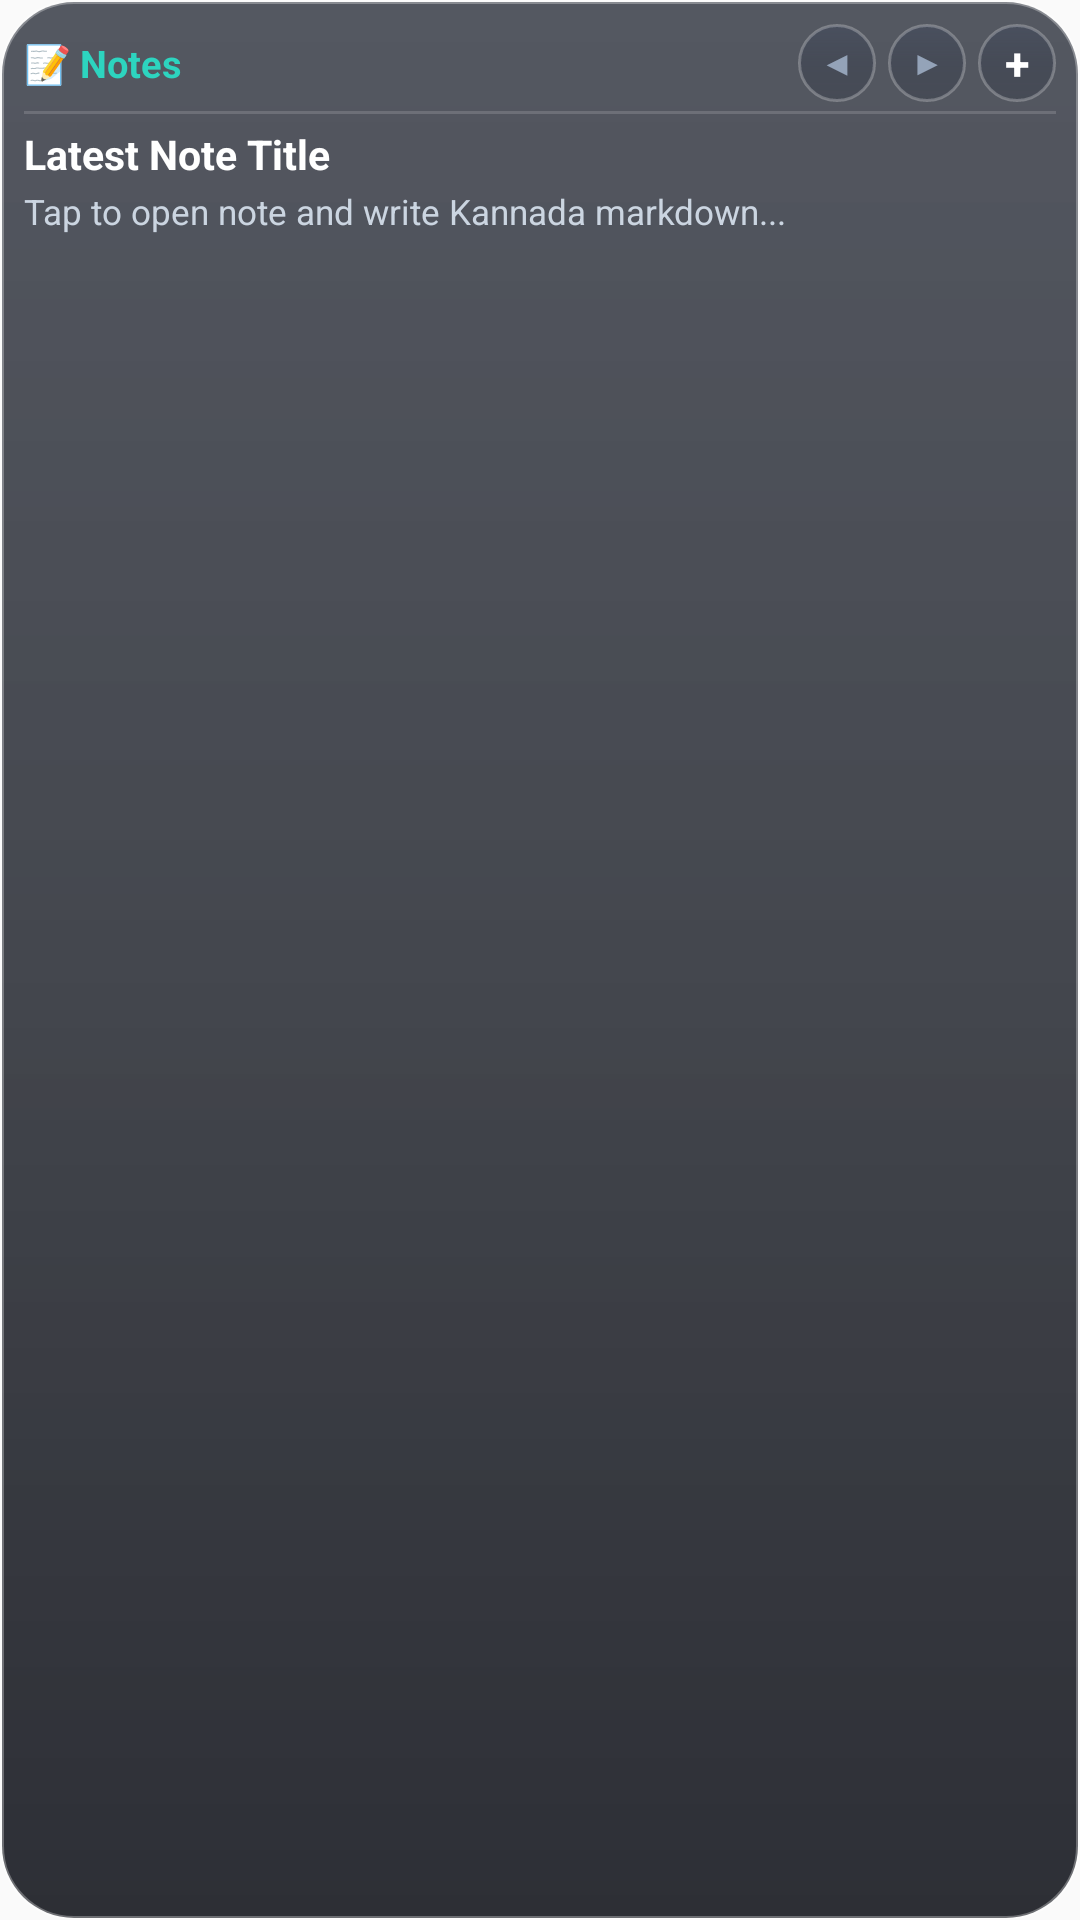

Android layout source for this screen:
<!-- AndroidManifest.xml: application theme AppTheme -->
<!-- res/layout/widget_notes.xml -->
<?xml version="1.0" encoding="utf-8"?>
<LinearLayout xmlns:android="http://schemas.android.com/apk/res/android"
    android:id="@+id/widget_notes_root"
    android:layout_width="match_parent"
    android:layout_height="match_parent"
    android:background="@drawable/widget_bg"
    android:orientation="vertical"
    android:padding="8dp">

    <LinearLayout
        android:layout_width="match_parent"
        android:layout_height="wrap_content"
        android:gravity="center_vertical"
        android:orientation="horizontal">

        <TextView
            android:id="@+id/widget_note_badge"
            android:layout_width="0dp"
            android:layout_height="wrap_content"
            android:layout_weight="1"
            android:text="📝 Notes"
            android:textColor="#2DD4BF"
            android:textSize="12.5sp"
            android:textStyle="bold" />

        
        <TextView
            android:id="@+id/btn_note_prev"
            android:layout_width="26dp"
            android:layout_height="26dp"
            android:layout_marginEnd="4dp"
            android:background="@drawable/widget_btn_bg"
            android:gravity="center"
            android:text="◀"
            android:textColor="#94A3B8"
            android:textSize="10.5sp"
            android:textStyle="bold" />

        
        <TextView
            android:id="@+id/btn_note_next"
            android:layout_width="26dp"
            android:layout_height="26dp"
            android:layout_marginEnd="4dp"
            android:background="@drawable/widget_btn_bg"
            android:gravity="center"
            android:text="▶"
            android:textColor="#94A3B8"
            android:textSize="10.5sp"
            android:textStyle="bold" />

        
        <TextView
            android:id="@+id/btn_note_add"
            android:layout_width="26dp"
            android:layout_height="26dp"
            android:background="@drawable/widget_btn_bg"
            android:gravity="center"
            android:text="+"
            android:textColor="#FFFFFF"
            android:textSize="15sp"
            android:textStyle="bold" />
    </LinearLayout>

    <ImageView
        android:layout_width="match_parent"
        android:layout_height="1dp"
        android:layout_marginTop="3dp"
        android:layout_marginBottom="4dp"
        android:background="#26FFFFFF" />

    <TextView
        android:id="@+id/widget_note_title"
        android:layout_width="match_parent"
        android:layout_height="wrap_content"
        android:ellipsize="end"
        android:maxLines="1"
        android:text="Latest Note Title"
        android:textColor="#FFFFFF"
        android:textSize="13.5sp"
        android:textStyle="bold" />

    <TextView
        android:id="@+id/widget_note_snippet"
        android:layout_width="match_parent"
        android:layout_height="wrap_content"
        android:layout_marginTop="2dp"
        android:ellipsize="end"
        android:maxLines="2"
        android:text="Tap to open note and write Kannada markdown..."
        android:textColor="#CBD5E1"
        android:textSize="11.5sp" />

</LinearLayout>
<!-- resources referenced by this layout -->
<resources>
  <!-- drawable widget_bg (drawable) -->
  <?xml version="1.0" encoding="utf-8"?>
  <shape xmlns:android="http://schemas.android.com/apk/res/android"
      android:shape="rectangle">
      <corners android:radius="24dp" />
      <gradient
          android:angle="270"
          android:startColor="#B8141926"
          android:centerColor="#C40D111A"
          android:endColor="#D9080A12" />
      <stroke
          android:width="1.2dp"
          android:color="#4DFFFFFF" />
  </shape>
  <!-- drawable widget_btn_bg (drawable) -->
  <?xml version="1.0" encoding="utf-8"?>
  <shape xmlns:android="http://schemas.android.com/apk/res/android"
      android:shape="rectangle">
      <corners android:radius="14dp" />
      <gradient
          android:angle="270"
          android:startColor="#59333E56"
          android:centerColor="#4421293C"
          android:endColor="#36171E2E" />
      <stroke
          android:width="1dp"
          android:color="#40FFFFFF" />
  </shape>
  <style name="AppTheme" parent="Theme.AppCompat.Light.DarkActionBar">
          
          <item name="colorPrimary">@color/colorPrimary</item>
          <item name="colorPrimaryDark">@color/colorPrimaryDark</item>
          <item name="colorAccent">@color/colorAccent</item>
      </style>
  <!-- not gathered from this repository: default colours our renderer supplied (Android Studio template values) -->
  <color name="colorPrimary">#FF6200EE</color>
  <color name="colorPrimaryDark">#FF3700B3</color>
  <color name="colorAccent">#FF03DAC5</color>
</resources>
